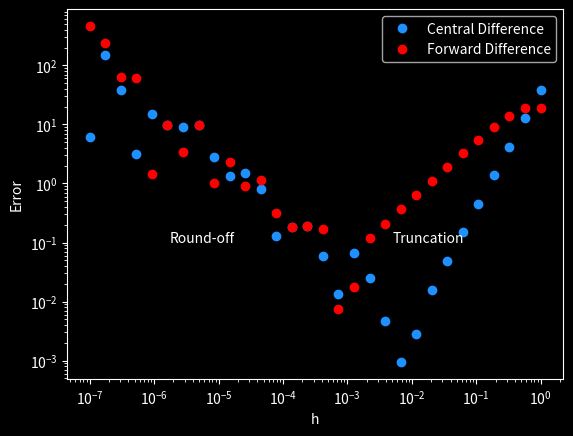

Write Python code to recreate this figure.
import matplotlib.pyplot as plt
import numpy as np


def f(x):
    return (x - 10) ** 2 * (3 * x**2 - 3 * x + 1)


def df(x):
    return 2 * (x - 10) * (3 * x**2 - 3 * x + 1) + (x - 10) ** 2 * (6 * x - 3)


x0 = 2.0
hs = np.logspace(-7, 0, 30).astype(np.float32)

true_grad = df(x0)
forward_grad = (f(x0 + hs) - f(x0)) / hs
central_grad = (f(x0 + hs) - f(x0 - hs)) / (2 * hs)
central_difference_error = abs(true_grad - central_grad)
forward_difference_error = abs(true_grad - forward_grad)

plt.style.use("dark_background")
plt.loglog(
    hs, central_difference_error, "o", label="Central Difference", color="dodgerblue"
)
plt.loglog(hs, forward_difference_error, "o", label="Forward Difference", color="red")
plt.text(1.75e-6, 0.1, "Round-off")
plt.text(5e-3, 0.1, "Truncation")
plt.xlabel("h")
plt.ylabel("Error")
plt.axhline(0, color="white")
plt.axvline(0, color="white")
plt.legend()
plt.savefig("errors.png", dpi=300)
